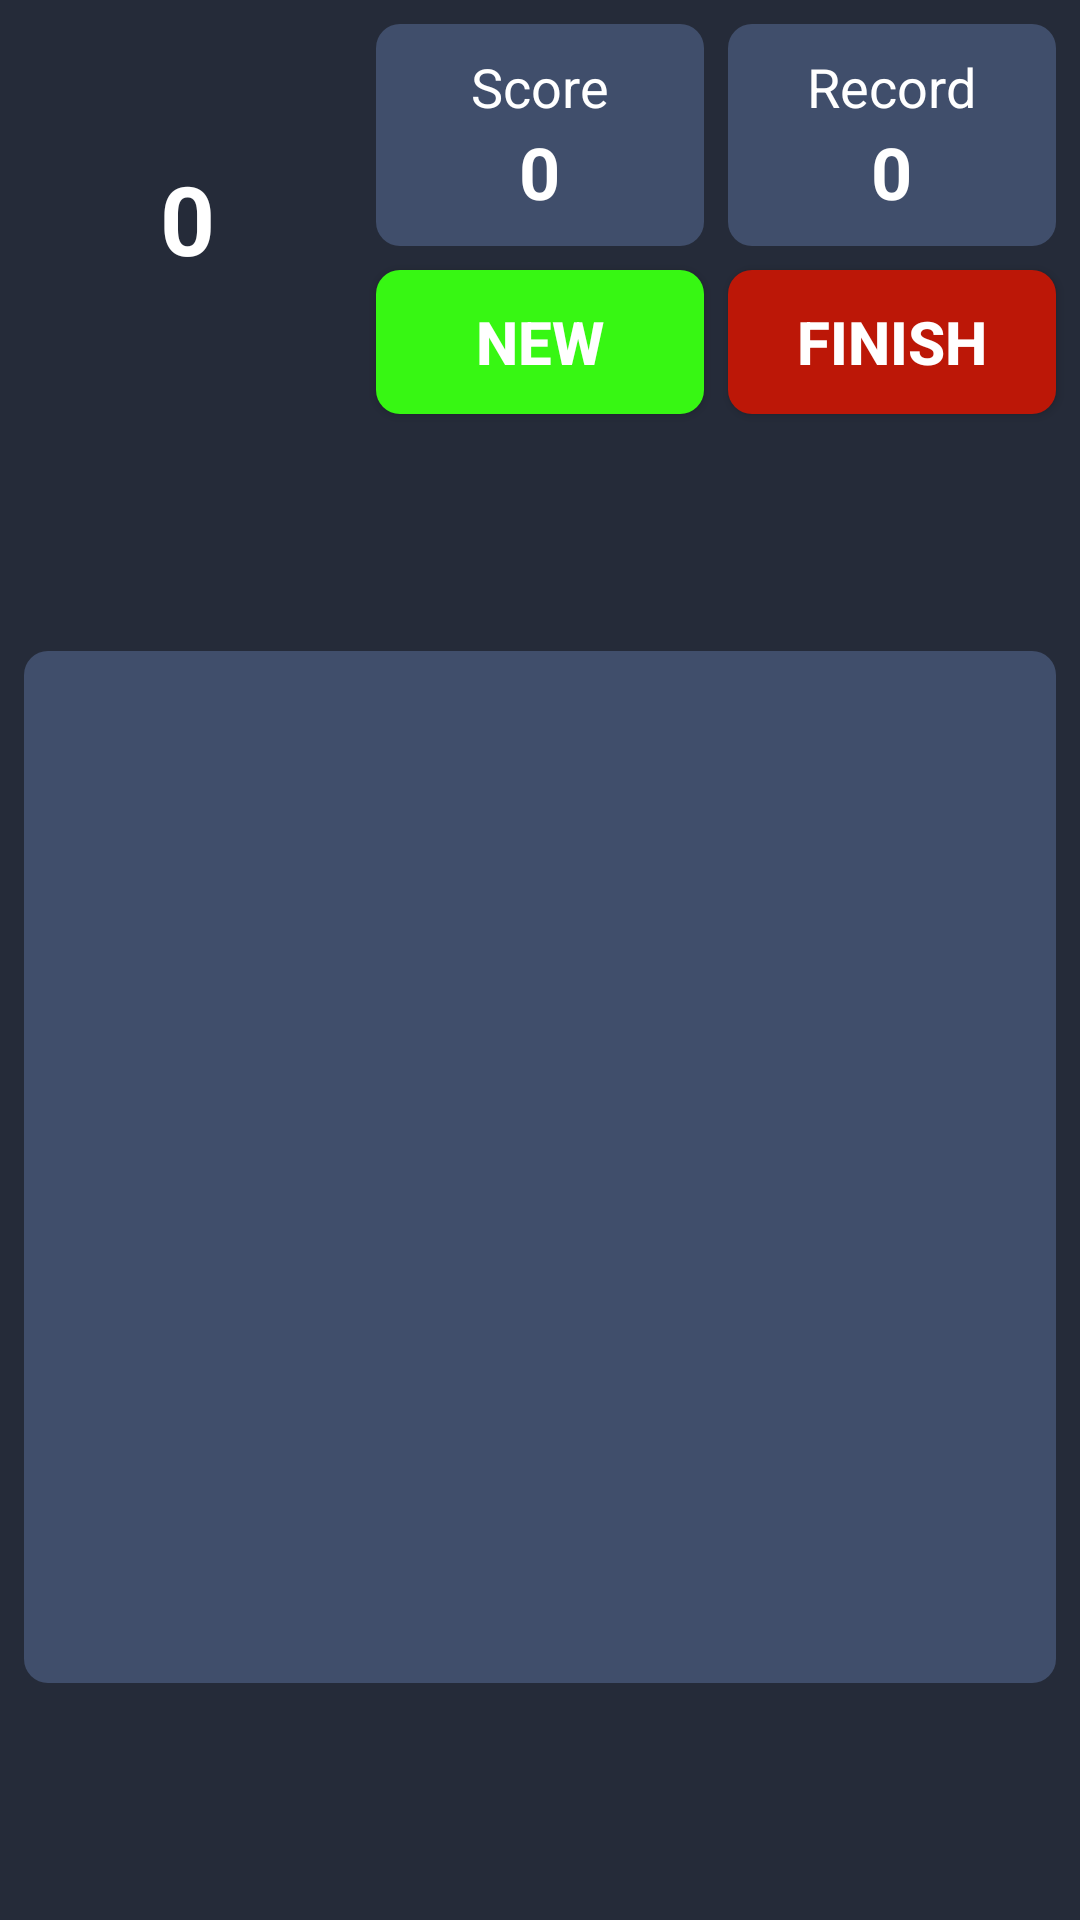

This screen was rendered from an Android layout file. Write that file and the resources it references.
<!-- AndroidManifest.xml: application theme Theme.Lesson33 -->
<!-- res/layout/screen_main.xml -->
<?xml version="1.0" encoding="utf-8"?>
<androidx.constraintlayout.widget.ConstraintLayout xmlns:android="http://schemas.android.com/apk/res/android"
    xmlns:app="http://schemas.android.com/apk/res-auto"
    xmlns:tools="http://schemas.android.com/tools"
    android:layout_width="match_parent"
    android:layout_height="match_parent"
    android:background="#252B39"
    android:id="@+id/screenMainContainer"
    tools:context=".ui.screen.MainScreen">

    <LinearLayout
        android:id="@+id/maxNumView"
        android:layout_width="0dp"
        android:layout_height="0dp"
        android:layout_marginLeft="8dp"
        android:layout_marginTop="8dp"
        android:background="@drawable/bg_item_4"
        android:gravity="center"
        android:orientation="vertical"
        android:paddingHorizontal="16dp"
        app:layout_constraintBottom_toBottomOf="@id/buttonNew"
        app:layout_constraintLeft_toLeftOf="parent"
        app:layout_constraintRight_toLeftOf="@id/scoreView"
        app:layout_constraintTop_toTopOf="parent">

        <TextView
            android:id="@+id/textCurrentMaxNumber"
            android:layout_width="wrap_content"
            android:layout_height="wrap_content"
            android:text="0"
            android:textColor="@color/white"
            android:textSize="32sp"
            android:textStyle="bold" />
    </LinearLayout>

    <LinearLayout
        android:id="@+id/scoreView"
        style="@style/topViewsStyle"
        android:layout_marginLeft="8dp"
        android:layout_marginRight="8dp"
        app:layout_constraintLeft_toRightOf="@id/maxNumView"
        app:layout_constraintRight_toLeftOf="@id/recordView"
        app:layout_constraintTop_toTopOf="@id/maxNumView">

        <TextView
            android:layout_width="wrap_content"
            android:layout_height="wrap_content"
            android:text="Score"
            android:textColor="@color/white"
            android:textSize="18sp" />

        <TextView
            android:id="@+id/textScore"
            android:layout_width="wrap_content"
            android:layout_height="wrap_content"
            android:text="0"
            android:textColor="@color/white"
            android:textSize="24sp"
            android:textStyle="bold" />
    </LinearLayout>

    <LinearLayout
        android:id="@+id/recordView"
        style="@style/topViewsStyle"
        android:layout_marginRight="8dp"
        app:layout_constraintLeft_toRightOf="@id/scoreView"
        app:layout_constraintRight_toRightOf="parent"
        app:layout_constraintTop_toTopOf="@id/maxNumView">

        <TextView
            android:layout_width="wrap_content"
            android:layout_height="wrap_content"
            android:text="Record"
            android:textColor="@color/white"
            android:textSize="18sp" />

        <TextView
            android:id="@+id/textRecord"
            android:layout_width="wrap_content"
            android:layout_height="wrap_content"
            android:text="0"
            android:textColor="@color/white"
            android:textSize="24sp"
            android:textStyle="bold" />
    </LinearLayout>

    <androidx.appcompat.widget.AppCompatButton
        android:id="@+id/buttonNew"
        android:layout_width="0dp"
        android:layout_marginTop="8dp"
        android:layout_height="wrap_content"
        android:background="@drawable/bg_top_new_btn"
        android:text="new"
        android:textColor="@color/white"
        android:textSize="20sp"
        android:textStyle="bold"
        app:layout_constraintLeft_toLeftOf="@id/scoreView"
        app:layout_constraintRight_toRightOf="@id/scoreView"
        app:layout_constraintTop_toBottomOf="@id/scoreView" />

    <androidx.appcompat.widget.AppCompatButton
        android:id="@+id/finishBtn"
        android:layout_width="0dp"
        android:layout_height="wrap_content"
        android:layout_marginTop="8dp"
        android:background="@drawable/bg_top_undo_btn"
        android:text="finish"
        android:textColor="@color/white"
        android:textSize="20sp"
        android:textStyle="bold"
        app:layout_constraintLeft_toLeftOf="@id/recordView"
        app:layout_constraintRight_toRightOf="@id/recordView"
        app:layout_constraintTop_toBottomOf="@id/recordView" />

    <androidx.appcompat.widget.LinearLayoutCompat
        android:id="@+id/group"
        android:layout_width="match_parent"
        android:layout_height="0dp"
        android:layout_margin="8dp"
        android:background="@drawable/main_place_bg"
        android:orientation="vertical"
        android:padding="4dp"
        app:layout_constraintBottom_toBottomOf="parent"
        app:layout_constraintDimensionRatio="1:1"
        app:layout_constraintLeft_toLeftOf="parent"
        app:layout_constraintRight_toRightOf="parent"
        app:layout_constraintTop_toBottomOf="@id/maxNumView">

        <androidx.appcompat.widget.LinearLayoutCompat
            android:layout_width="match_parent"
            android:layout_height="0dp"
            android:layout_weight="1">

            <TextView style="@style/TextView" />

            <TextView style="@style/TextView" />

            <TextView style="@style/TextView" />

            <TextView style="@style/TextView" />

            <TextView style="@style/TextView" />

        </androidx.appcompat.widget.LinearLayoutCompat>

        <androidx.appcompat.widget.LinearLayoutCompat
            android:layout_width="match_parent"
            android:layout_height="0dp"
            android:layout_weight="1">

            <TextView style="@style/TextView" />

            <TextView style="@style/TextView" />

            <TextView style="@style/TextView" />

            <TextView style="@style/TextView" />

            <TextView style="@style/TextView" />

        </androidx.appcompat.widget.LinearLayoutCompat>

        <androidx.appcompat.widget.LinearLayoutCompat
            android:layout_width="match_parent"
            android:layout_height="0dp"
            android:layout_weight="1">

            <TextView style="@style/TextView" />

            <TextView style="@style/TextView" />

            <TextView style="@style/TextView" />

            <TextView style="@style/TextView" />

            <TextView style="@style/TextView" />

        </androidx.appcompat.widget.LinearLayoutCompat>

        <androidx.appcompat.widget.LinearLayoutCompat
            android:layout_width="match_parent"
            android:layout_height="0dp"
            android:layout_weight="1">

            <TextView style="@style/TextView" />

            <TextView style="@style/TextView" />

            <TextView style="@style/TextView" />

            <TextView style="@style/TextView" />

            <TextView style="@style/TextView" />

        </androidx.appcompat.widget.LinearLayoutCompat>

        <androidx.appcompat.widget.LinearLayoutCompat
            android:layout_width="match_parent"
            android:layout_height="0dp"
            android:layout_weight="1">

            <TextView style="@style/TextView" />

            <TextView style="@style/TextView" />

            <TextView style="@style/TextView" />

            <TextView style="@style/TextView" />

            <TextView style="@style/TextView" />

        </androidx.appcompat.widget.LinearLayoutCompat>

    </androidx.appcompat.widget.LinearLayoutCompat>

</androidx.constraintlayout.widget.ConstraintLayout>
<!-- resources referenced by this layout -->
<resources>
  <color name="white">#FFFFFFFF</color>
  <!-- drawable bg_top_new_btn (drawable) -->
  <?xml version="1.0" encoding="utf-8"?>
  <selector xmlns:android="http://schemas.android.com/apk/res/android">
      <item android:state_pressed="true">
          <shape>
              <solid android:color="#2DC111" />
              <corners android:radius="8dp" />
          </shape>
      </item>
      <item>
          <shape>
              <solid android:color="#37F713" />
              <corners android:radius="8dp" />
          </shape>
      </item>
  </selector>
  <!-- drawable bg_top_undo_btn (drawable) -->
  <?xml version="1.0" encoding="utf-8"?>
  <selector xmlns:android="http://schemas.android.com/apk/res/android">
      <item android:state_pressed="true">
          <shape>
              <solid android:color="#A31B0E" />
              <corners android:radius="8dp" />
          </shape>
      </item>
      <item>
          <shape>
              <solid android:color="#BC1707" />
              <corners android:radius="8dp" />
          </shape>
      </item>
  </selector>
  <!-- drawable main_place_bg (drawable) -->
  <?xml version="1.0" encoding="utf-8"?>
  <shape xmlns:android="http://schemas.android.com/apk/res/android">
      <corners android:radius="8dp"/>
      <solid android:color="#404E6B"/>
  </shape>
  <style name="TextView">
          <item name="android:layout_width">0dp</item>
          <item name="android:layout_height">match_parent</item>
          <item name="android:layout_margin">4dp</item>
          <item name="android:textSize">18sp</item>
          <item name="android:gravity">center</item>
          <item name="android:textColor">@color/black</item>
          <item name="android:layout_weight">1</item>
      </style>
  <style name="topViewsStyle">
          <item name="android:layout_width">0dp</item>
          <item name="android:layout_height">74dp</item>
          <item name="android:orientation">vertical</item>
          <item name="android:gravity">center</item>
          <item name="android:background">@drawable/bg_top_views</item>
          <item name="android:paddingLeft">16dp</item>
          <item name="android:paddingRight">16dp</item>
          <item name="android:paddingTop">8dp</item>
          <item name="android:paddingBottom">8dp</item>
      </style>
  <style name="Theme.Lesson33" parent="Theme.MaterialComponents.DayNight.NoActionBar">
          
          <item name="colorPrimary">#404E6B</item>
          <item name="colorPrimaryVariant">#404E6B</item>
          <item name="colorOnPrimary">@color/white</item>
          
          <item name="colorSecondary">@color/teal_200</item>
          <item name="colorSecondaryVariant">@color/teal_700</item>
          <item name="colorOnSecondary">@color/black</item>
          
          <item name="android:forceDarkAllowed" tools:targetApi="q">false</item>
          <item name="android:statusBarColor" tools:targetApi="l">?attr/colorPrimaryVariant</item>
          <item name="android:navigationBarColor" tools:targetApi="l">?attr/colorPrimaryVariant</item>
          
      </style>
  <color name="black">#FF000000</color>
  <!-- drawable bg_top_views (drawable) -->
  <?xml version="1.0" encoding="utf-8"?>
  <shape xmlns:android="http://schemas.android.com/apk/res/android">
      <solid android:color="#404E6B" />
      <corners android:radius="8dp" />
  </shape>
  <color name="teal_200">#FF03DAC5</color>
  <color name="teal_700">#FF018786</color>
</resources>
